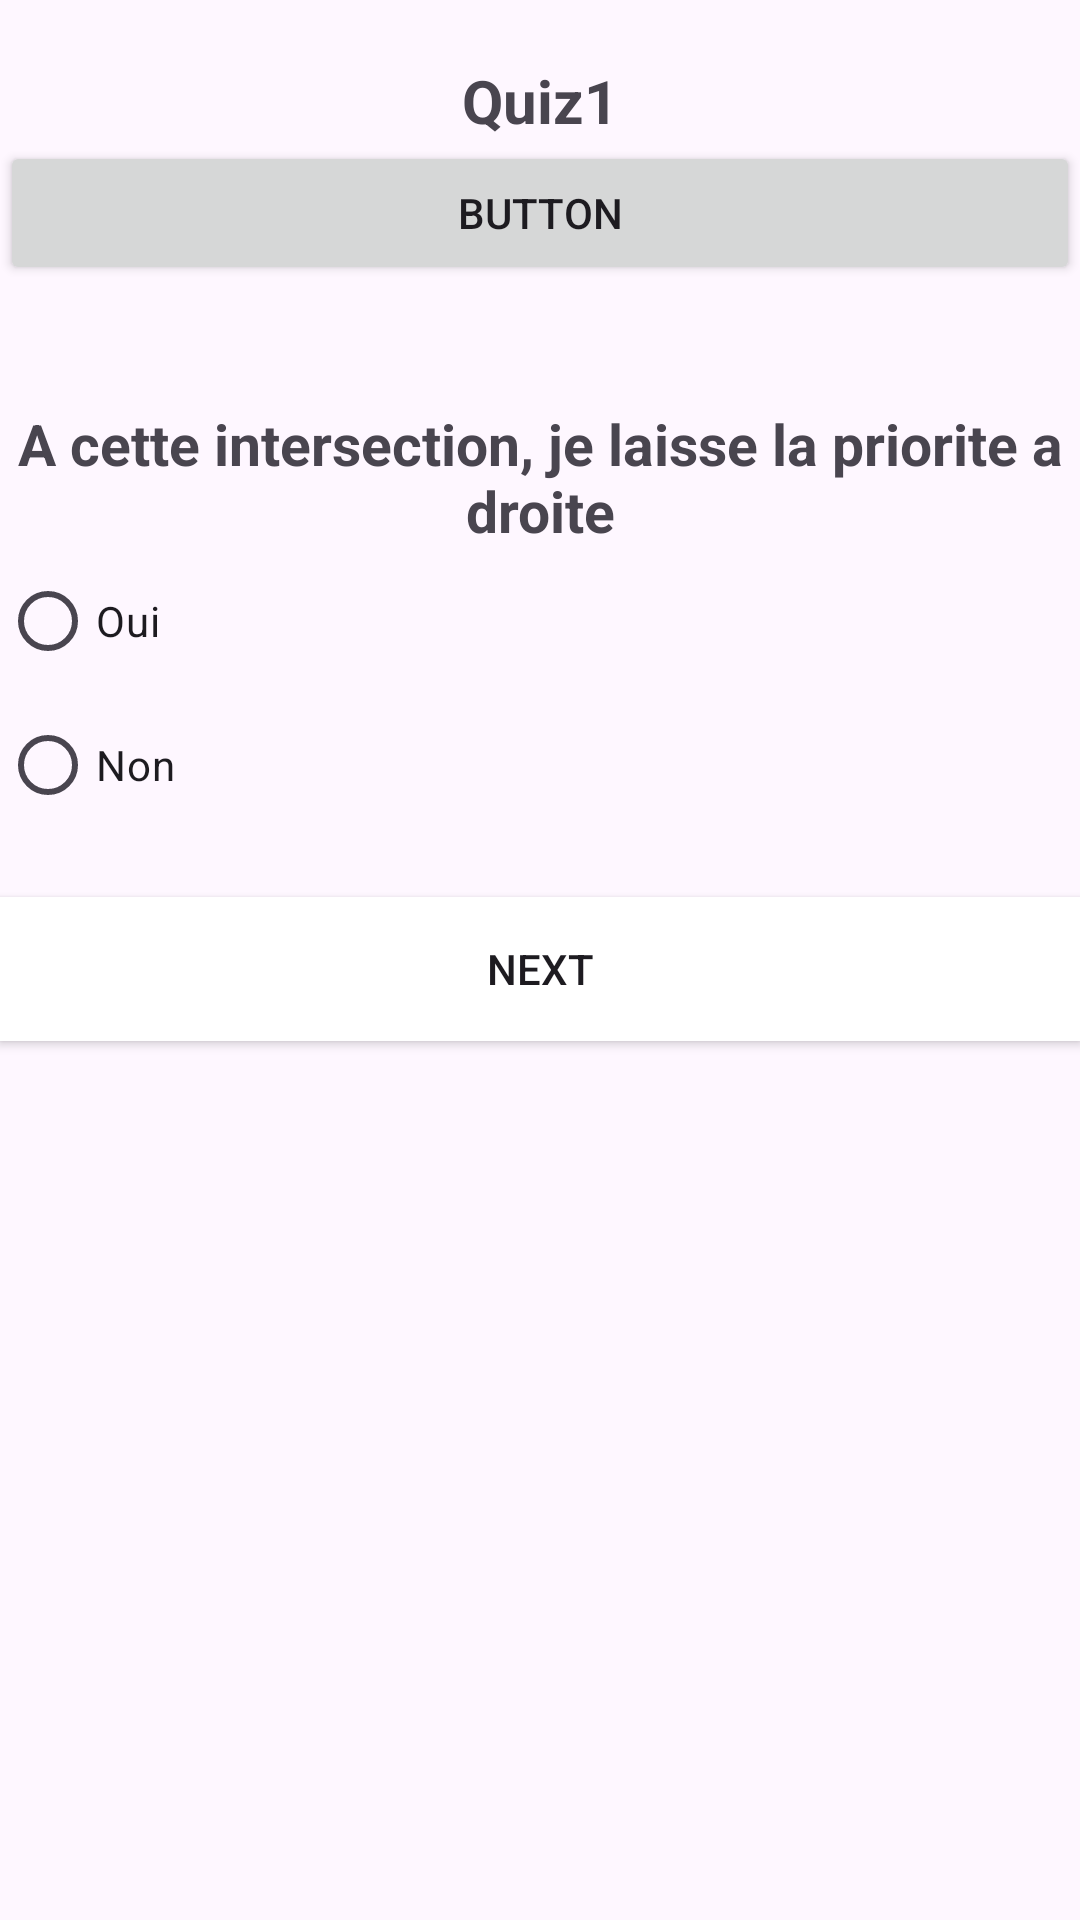

Write the Android layout XML for this screen, with the resource values it uses.
<!-- AndroidManifest.xml: application theme Theme.Quizapp_filalibaba -->
<!-- res/layout/activity_quiz1.xml -->
<?xml version="1.0" encoding="utf-8"?>
<LinearLayout xmlns:android="http://schemas.android.com/apk/res/android"
    xmlns:app="http://schemas.android.com/apk/res-auto"
    xmlns:tools="http://schemas.android.com/tools"
    android:id="@+id/main"
    android:layout_width="match_parent"
    android:layout_height="match_parent"
    tools:context=".quiz1"
    android:orientation="vertical"
    android:layout_margin="20dp">
    <TextView
        android:layout_marginTop="20dp"
        android:layout_width="match_parent"
        android:layout_height="wrap_content"
        android:text="Quiz1"
        android:gravity="center"
        android:textSize="20dp"
        android:textStyle="bold"/>

    <Button
        android:id="@+id/button"
        android:layout_width="match_parent"
        android:layout_height="wrap_content"
        android:text="button" />

    <ImageView
        android:layout_width="match_parent"
        android:layout_height="wrap_content"
        android:src="@drawable/q1"
        android:layout_marginBottom="20dp"/>

    <TextView
        android:layout_width="match_parent"
        android:layout_height="wrap_content"
        android:layout_marginTop="20dp"
        android:text="A cette intersection, je laisse la priorite a droite"
        android:gravity="center"
        android:textSize="19dp"
        android:textStyle="bold"/>
    <RadioGroup
        android:id="@+id/rg"
        android:layout_width="match_parent"
        android:layout_height="wrap_content">
     <RadioButton
         android:id="@+id/rb1"
        android:layout_width="wrap_content"
        android:layout_height="wrap_content"
        android:text="Oui"/>
     <RadioButton
         android:id="@+id/rb2"
        android:layout_width="wrap_content"
        android:layout_height="wrap_content"
        android:text="Non"/>
    </RadioGroup>
    <Button
        android:id="@+id/bNext"
        android:layout_width="match_parent"
        android:layout_height="wrap_content"
        android:text="Next"
        android:background="@color/white"
        android:layout_marginTop="20dp"/>
    <LinearLayout
        android:layout_width="wrap_content"
        android:layout_height="wrap_content"
        android:layout_gravity="center">
        <ImageView
            android:id="@+id/imageView2"
            android:layout_width="160dp"
            android:layout_height="40dp"
            android:layout_marginTop="40dp"
            android:gravity="center"
            app:srcCompat="@drawable/logoo"
            tools:layout_editor_absoluteX="105dp"
            tools:layout_editor_absoluteY="56dp" />
</LinearLayout>

</LinearLayout>
<!-- resources referenced by this layout -->
<resources>
  <color name="white">#FFFFFFFF</color>
  <style name="Theme.Quizapp_filalibaba" parent="Base.Theme.Quizapp_filalibaba" />
  <style name="Base.Theme.Quizapp_filalibaba" parent="Theme.Material3.DayNight.NoActionBar">
          
          
      </style>
</resources>
